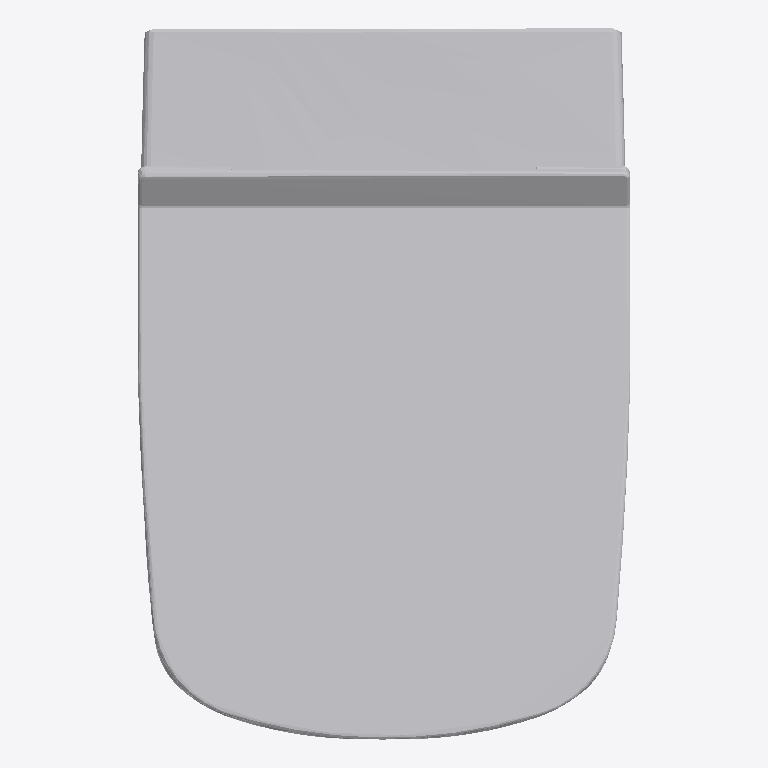
Plan cut of the same IFC building model at storey (level 0.00 m, cut at 1.40 m), seen from above with north up, elements coloured by IFC class: 1 other element (light grey). No cut surface shows.
Extent 0.370 m × 0.534 m × 0.375 m (x, y, z). Storeys (1): unnamed at 0.00 m. Elements (1): 1 IfcFlowTerminal.

HEADER;
FILE_DESCRIPTION(('ViewDefinition [CoordinationView]'),'2;1');
FILE_NAME('durastyle_toilet_wall_mounted_254009.ifc','2017-11-14T14:25:01',('Supplier'),('BIMobject'),'IFC Engine DLL 2015','BIMobject-Lena','Full Scope');
FILE_SCHEMA(('IFC2X3'));
ENDSEC;
DATA;
#1=IFCPROJECT('0EyS_WoiH7XhIzgUtHQbW2',#2,'BIMobject Library',$,$,$,$,(#20),#7);
#23=IFCSITE('1XNif3Ywj0Tve0vmPvbFM_',#2,$,$,$,#24,$,$,.ELEMENT.,$,$,$,$,$);
#29=IFCBUILDING('2DKcJfrNvAAvFSOwISAyGp',#2,$,$,$,#30,$,$,.ELEMENT.,$,$,$);
#35=IFCBUILDINGSTOREY('2MO23WUinAZPqayCTkeJvs',#2,$,$,$,#36,$,$,.ELEMENT.,0.0);
#45=IFCFLOWTERMINAL('3JJPqfeYPFYun4DzvGG5af',#2,'DuraStyle Toilet wall mounted 254009',$,$,#46,#51,$);
ENDSEC;
